Dataset: dataset (GitHub, SnehalThakur/ComputerVision-CV). Classes: black-grass, charlock, cleavers, common chickweed, common wheat, fat hen, loose silky-bent, maize, scentless mayweed, shepherds purse, small-flowered cranesbill, sugar beet.

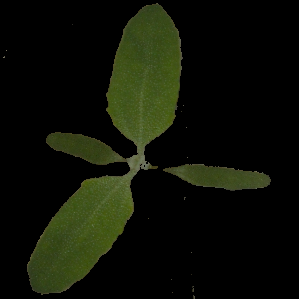
Label: fat hen

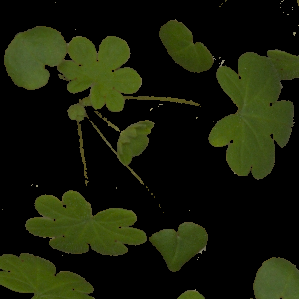
Label: small-flowered cranesbill

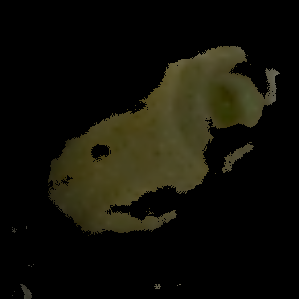
Label: maize

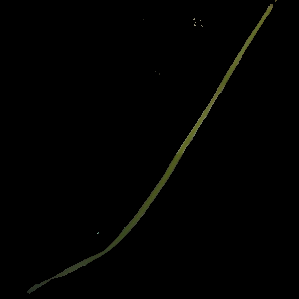
Label: black-grass

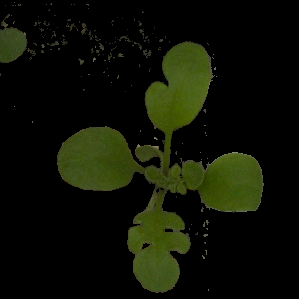
Label: shepherds purse

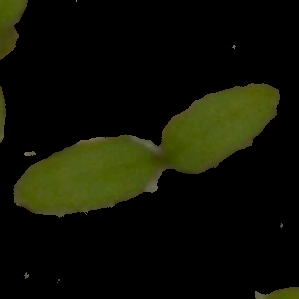
Label: common chickweed
